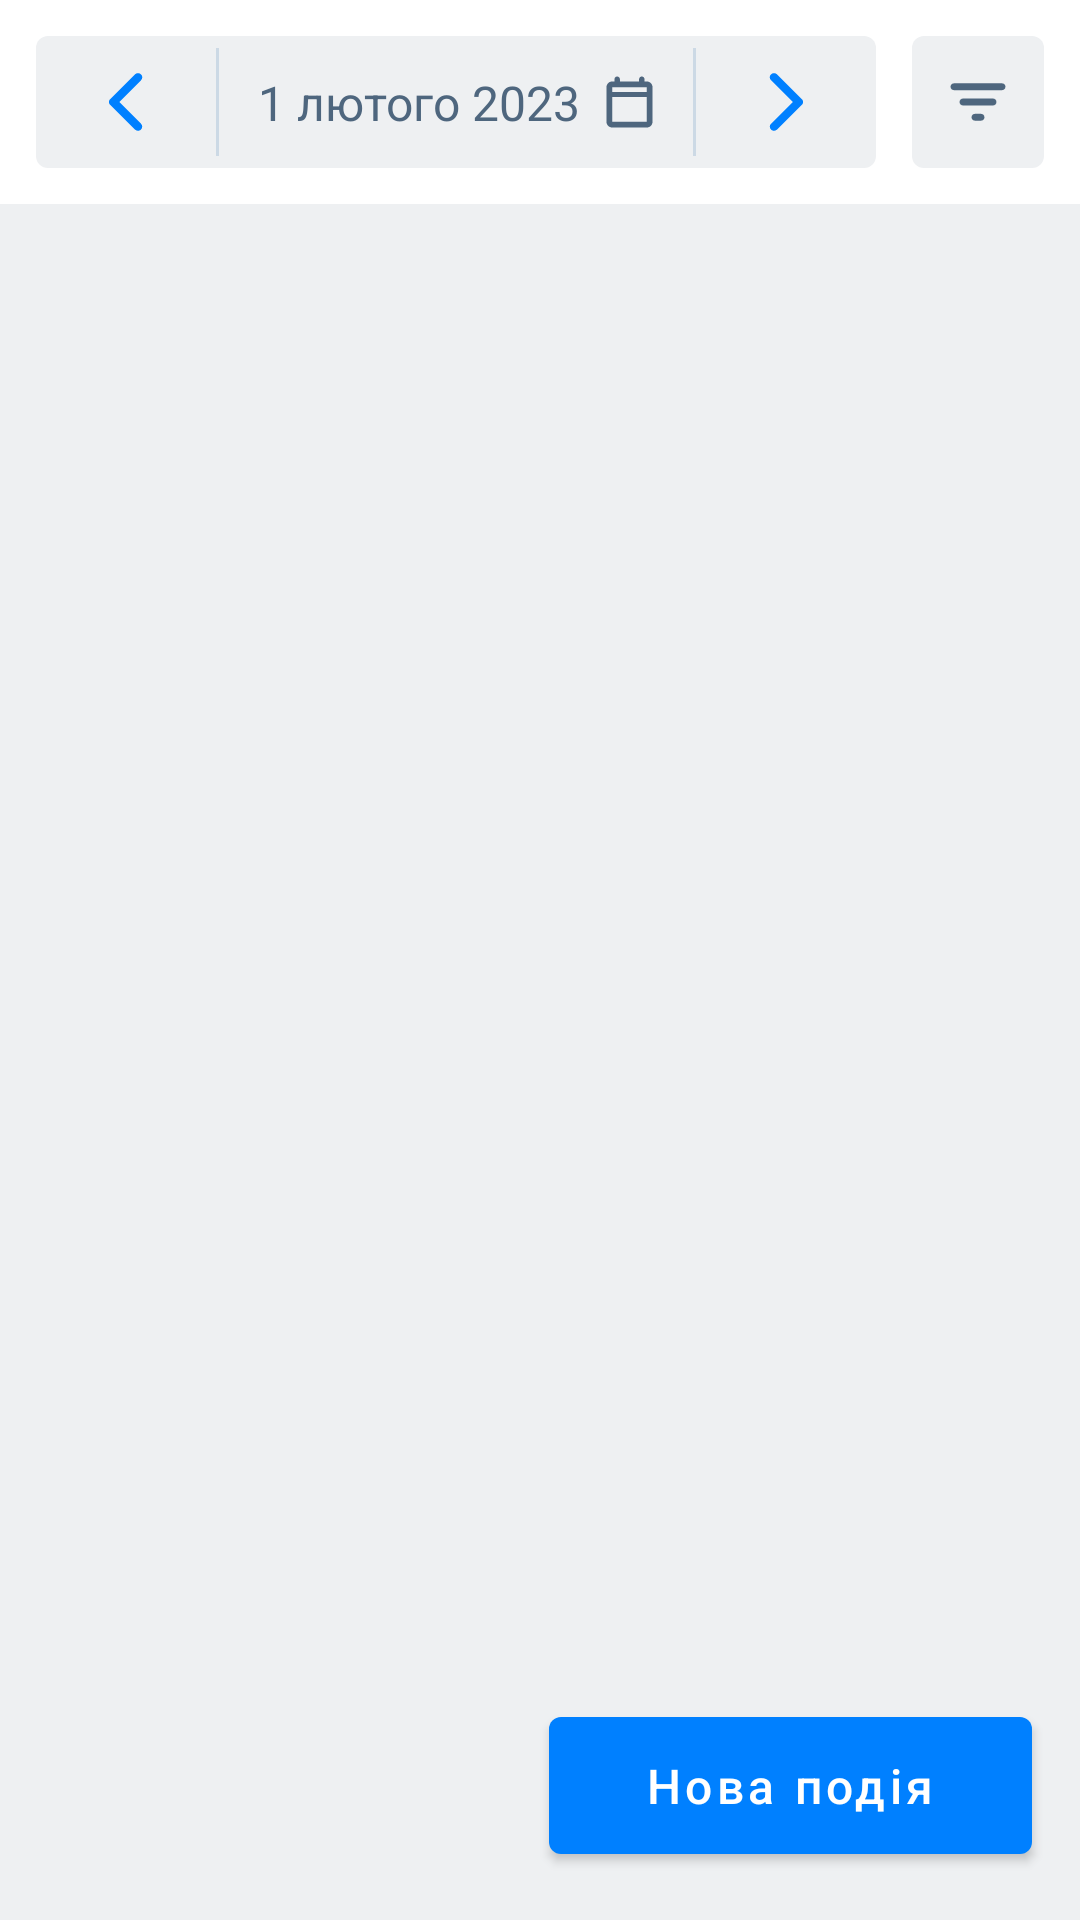

This screen was rendered from an Android layout file. Write that file and the resources it references.
<!-- AndroidManifest.xml: application theme Theme.Eventeera -->
<!-- res/layout/fragment_calendar.xml -->
<?xml version="1.0" encoding="utf-8"?>
<androidx.constraintlayout.widget.ConstraintLayout xmlns:android="http://schemas.android.com/apk/res/android"
    xmlns:app="http://schemas.android.com/apk/res-auto"
    xmlns:tools="http://schemas.android.com/tools"
    android:layout_width="match_parent"
    android:layout_height="match_parent"
    tools:context=".ui.calendar.CalendarFragment">

    <com.google.android.material.appbar.AppBarLayout
        android:id="@+id/appBar"
        android:layout_width="match_parent"
        android:layout_height="68dp"
        android:background="@color/bg01"
        app:layout_constraintEnd_toEndOf="parent"
        app:layout_constraintStart_toStartOf="parent"
        app:layout_constraintTop_toTopOf="parent">

        <androidx.constraintlayout.widget.ConstraintLayout
            android:layout_width="match_parent"
            android:layout_height="match_parent"
            android:paddingHorizontal="12dp"
            android:paddingVertical="12dp">

            <ImageView
                android:id="@+id/bg1"
                android:layout_width="0dp"
                android:layout_height="match_parent"
                android:layout_marginEnd="12dp"
                android:src="@drawable/appbar_item_bg"
                app:layout_constraintEnd_toStartOf="@id/bg2"
                app:layout_constraintStart_toStartOf="parent"
                app:layout_constraintTop_toTopOf="parent" />

            <androidx.appcompat.widget.AppCompatImageButton
                android:id="@+id/bg2"
                android:layout_width="44dp"
                android:layout_height="match_parent"
                android:background="@drawable/appbar_item_bg"
                android:src="@drawable/ic_filter"
                app:layout_constraintEnd_toEndOf="parent"
                app:layout_constraintTop_toTopOf="parent" />

            <androidx.appcompat.widget.AppCompatImageButton
                android:id="@+id/arrow_left"
                android:layout_width="wrap_content"
                android:layout_height="wrap_content"
                android:layout_marginStart="16dp"
                android:background="@null"
                android:padding="8dp"
                android:tint="@drawable/arrow_button_color"
                app:layout_constraintBottom_toBottomOf="@id/bg1"
                app:layout_constraintStart_toStartOf="@id/bg1"
                app:layout_constraintTop_toTopOf="@id/bg1"
                app:srcCompat="@drawable/ic_arrow_right" />

            <com.google.android.material.divider.MaterialDivider
                android:id="@+id/div1"
                android:layout_width="1dp"
                android:layout_height="36dp"
                android:layout_marginStart="16dp"
                app:dividerColor="@color/grey04"
                app:layout_constraintBottom_toBottomOf="@id/bg1"
                app:layout_constraintStart_toEndOf="@id/arrow_left"
                app:layout_constraintTop_toTopOf="@id/bg1" />

            <androidx.appcompat.widget.AppCompatImageButton
                android:id="@+id/arrow_right"
                android:layout_width="wrap_content"
                android:layout_height="wrap_content"
                android:layout_marginEnd="16dp"
                android:background="@null"
                android:padding="8dp"
                android:src="@drawable/ic_arrow_left"
                android:tint="@drawable/arrow_button_color"
                app:layout_constraintBottom_toBottomOf="@id/bg1"
                app:layout_constraintEnd_toEndOf="@id/bg1"
                app:layout_constraintTop_toTopOf="@id/bg1" />

            <com.google.android.material.divider.MaterialDivider
                android:id="@+id/div2"
                android:layout_width="1dp"
                android:layout_height="36dp"
                android:layout_marginEnd="16dp"
                app:dividerColor="@color/grey04"
                app:layout_constraintBottom_toBottomOf="@id/bg1"
                app:layout_constraintEnd_toStartOf="@id/arrow_right"
                app:layout_constraintTop_toTopOf="@id/bg1" />

            <TextView
                android:id="@+id/dateText"
                android:layout_width="wrap_content"
                android:layout_height="wrap_content"
                android:text="1 лютого 2023"
                android:textAppearance="@style/ManropeSemibold"
                android:textColor="?android:textColorSecondary"
                app:layout_constraintBottom_toBottomOf="@id/bg1"
                app:layout_constraintEnd_toStartOf="@+id/appCompatImageButton2"
                app:layout_constraintHorizontal_chainStyle="packed"
                app:layout_constraintStart_toEndOf="@id/div1"
                app:layout_constraintTop_toTopOf="@id/bg1" />

            <androidx.appcompat.widget.AppCompatImageButton
                android:id="@+id/appCompatImageButton2"
                android:layout_width="wrap_content"
                android:layout_height="wrap_content"
                android:layout_marginStart="8dp"
                android:background="@null"
                android:src="@drawable/ic_calendar_today"
                app:layout_constraintBottom_toBottomOf="@id/bg1"
                app:layout_constraintEnd_toStartOf="@id/div2"
                app:layout_constraintStart_toEndOf="@id/dateText"
                app:layout_constraintTop_toTopOf="@id/bg1" />

        </androidx.constraintlayout.widget.ConstraintLayout>

        <com.google.android.material.appbar.MaterialToolbar
            android:layout_width="match_parent"
            android:layout_height="match_parent"
            app:menu="@menu/filter_menu"/>
    </com.google.android.material.appbar.AppBarLayout>


    <androidx.recyclerview.widget.RecyclerView
        android:id="@+id/recyclerView"
        android:layout_width="match_parent"
        android:layout_height="0dp"
        android:paddingTop="8dp"
        android:paddingHorizontal="12dp"
        app:layout_constraintBottom_toBottomOf="parent"
        app:layout_constraintEnd_toEndOf="parent"
        app:layout_constraintStart_toStartOf="parent"
        app:layout_constraintTop_toBottomOf="@id/appBar"
        tools:itemCount="5"
        tools:listitem="@layout/list_item_event" />

    <com.google.android.material.button.MaterialButton
        android:id="@+id/createEventButton"
        android:layout_width="wrap_content"
        android:layout_height="wrap_content"
        android:layout_marginStart="16dp"
        android:layout_marginTop="16dp"
        android:layout_marginEnd="16dp"
        android:layout_marginBottom="16dp"
        android:paddingVertical="12dp"
        android:paddingStart="32dp"
        android:paddingEnd="32dp"
        android:text="Нова подія"
        android:textAllCaps="false"
        android:textSize="16sp"
        app:icon="@drawable/ic_baseline_add_24"
        app:layout_constraintBottom_toBottomOf="parent"
        app:layout_constraintEnd_toEndOf="parent"
        app:layout_constraintHorizontal_bias="1.0"
        app:layout_constraintStart_toStartOf="parent"
        app:layout_constraintTop_toTopOf="parent"
        app:layout_constraintVertical_bias="1.0" />


</androidx.constraintlayout.widget.ConstraintLayout>
<!-- res/layout/list_item_event.xml (included above) -->
<?xml version="1.0" encoding="utf-8"?>
<androidx.constraintlayout.widget.ConstraintLayout xmlns:android="http://schemas.android.com/apk/res/android"
    android:layout_width="match_parent"
    android:layout_height="wrap_content"
    android:paddingHorizontal="12dp"
    android:paddingVertical="8dp"
    android:background="@drawable/event_list_item_bg"
    android:layout_marginBottom="8dp"
    xmlns:app="http://schemas.android.com/apk/res-auto">

    <TextView
        android:id="@+id/textTime"
        android:layout_width="wrap_content"
        android:layout_height="wrap_content"
        app:layout_constraintTop_toTopOf="parent"
        app:layout_constraintStart_toStartOf="parent"
        android:text="07:50 - 08:00"
        android:textAppearance="@style/ManropeSemibold"
        android:textColor="?android:textColorPrimary"
        android:textSize="20sp"/>

    <TextView
        android:id="@+id/textTitle"
        android:layout_width="wrap_content"
        android:layout_height="wrap_content"
        app:layout_constraintTop_toBottomOf="@id/textTime"
        app:layout_constraintStart_toStartOf="parent"
        android:layout_marginTop="8dp"
        android:text="Винести мусор"
        android:textAppearance="@style/ManropeSemibold"
        android:textColor="?android:textColorSecondary"
        android:textSize="18sp"/>

    <androidx.appcompat.widget.AppCompatImageView
        android:id="@+id/eventPersonIcon"
        android:layout_width="24dp"
        android:layout_height="24dp"
        app:layout_constraintTop_toBottomOf="@id/textTitle"
        app:layout_constraintStart_toStartOf="parent"
        android:layout_marginTop="8dp"
        android:background="@null"
        android:src="@drawable/ic_leshachok"/>

    <TextView
        android:layout_width="wrap_content"
        android:layout_height="wrap_content"
        app:layout_constraintStart_toEndOf="@id/eventPersonIcon"
        app:layout_constraintTop_toTopOf="@id/eventPersonIcon"
        app:layout_constraintBottom_toBottomOf="@id/eventPersonIcon"
        android:layout_marginStart="4dp"
        android:text="Ви"
        android:textAppearance="@style/ManropeSemibold"
        android:textColor="?android:textColorPrimary"
        android:textSize="16sp"/>

    <com.google.android.material.chip.Chip
        android:id="@+id/eventType"
        android:layout_width="wrap_content"
        android:layout_height="wrap_content"
        android:text="Активність"
        android:textAppearance="@style/ManropeSemibold"
        android:textSize="14sp"
        app:ensureMinTouchTargetSize="false"
        app:chipCornerRadius="8dp"
        app:layout_constraintTop_toTopOf="parent"
        app:layout_constraintEnd_toEndOf="parent"/>


</androidx.constraintlayout.widget.ConstraintLayout>
<!-- resources referenced by this layout -->
<resources>
  <color name="bg01">#FFFFFF</color>
  <color name="grey04">#FFCCD9E5</color>
  <!-- drawable appbar_item_bg (drawable) -->
  <?xml version="1.0" encoding="utf-8"?>
  <shape
      xmlns:android="http://schemas.android.com/apk/res/android">
      <solid android:color="?colorOnSurface"/>
      <corners android:radius="4dp"/>
  </shape>
  <!-- drawable arrow_button_color (drawable) -->
  <?xml version="1.0" encoding="utf-8"?>
  <selector xmlns:android="http://schemas.android.com/apk/res/android">
      <item android:state_enabled="true" android:color="@color/action01" />
      <item android:color="@color/grey04"  />
  </selector>
  <!-- drawable event_list_item_bg (drawable) -->
  <?xml version="1.0" encoding="utf-8"?>
  <shape
      xmlns:android="http://schemas.android.com/apk/res/android">
      <solid android:color="?colorSurface"/>
      <corners android:radius="8dp"/>
  </shape>
  <!-- drawable ic_arrow_left (drawable) -->
  <vector xmlns:android="http://schemas.android.com/apk/res/android"
      android:width="12dp"
      android:height="20dp"
      android:viewportWidth="12"
      android:viewportHeight="20">
    <path
        android:pathData="M2.975,19.2L11.4,10.8C11.5,10.683 11.575,10.558 11.625,10.425C11.675,10.292 11.7,10.15 11.7,10C11.7,9.85 11.675,9.708 11.625,9.575C11.575,9.442 11.5,9.317 11.4,9.2L2.975,0.775C2.708,0.508 2.379,0.375 1.987,0.375C1.596,0.375 1.267,0.517 1,0.8C0.717,1.067 0.575,1.387 0.575,1.762C0.575,2.137 0.717,2.467 1,2.75L8.25,10L1,17.25C0.733,17.517 0.6,17.837 0.6,18.212C0.6,18.587 0.742,18.917 1.025,19.2C1.292,19.467 1.613,19.6 1.988,19.6C2.363,19.6 2.692,19.467 2.975,19.2Z"
        android:fillColor="#CCD9E5"/>
  </vector>
  <!-- drawable ic_arrow_right (drawable) -->
  <vector xmlns:android="http://schemas.android.com/apk/res/android"
      android:width="12dp"
      android:height="20dp"
      android:viewportWidth="12"
      android:viewportHeight="20">
    <path
        android:pathData="M9.025,19.2L0.6,10.8C0.5,10.683 0.425,10.558 0.375,10.425C0.325,10.292 0.3,10.15 0.3,10C0.3,9.85 0.325,9.708 0.375,9.575C0.425,9.442 0.5,9.317 0.6,9.2L9.025,0.775C9.292,0.508 9.621,0.375 10.013,0.375C10.404,0.375 10.733,0.517 11,0.8C11.283,1.067 11.425,1.387 11.425,1.762C11.425,2.137 11.283,2.467 11,2.75L3.75,10L11,17.25C11.267,17.517 11.4,17.837 11.4,18.212C11.4,18.587 11.258,18.917 10.975,19.2C10.708,19.467 10.387,19.6 10.012,19.6C9.637,19.6 9.308,19.467 9.025,19.2Z"
        android:fillColor="#CCD9E5"/>
  </vector>
  <style name="ManropeSemibold">
          <item name="fontFamily">@font/manrope_semibold</item>
          <item name="android:textSize">16sp</item>
      </style>
  <color name="action01">#FF0080FF</color>
  <color name="bg02">#FFEEF0F2</color>
  <color name="grey01">#FF22292F</color>
  <color name="grey02">#FF4E667E</color>
  <style name="Theme.MaterialTimePicker" parent="ThemeOverlay.MaterialComponents.TimePicker">
          
          <item name="colorPrimary">@color/action01</item>
          <item name="colorOnPrimary">@color/bg01</item>
          <item name="colorSecondary">@color/action01</item>
          <item name="colorOnSecondary">@color/bg01</item>
          <item name="colorSurface">@color/bg01</item>
          <item name="colorOnSurface">@color/grey02</item>
      </style>
  <style name="Theme.MaterialDatePicker" parent="@style/ThemeOverlay.MaterialComponents.MaterialCalendar">
          
          <item name="colorPrimary">@color/action01</item>
          <item name="colorOnPrimary">@color/bg01</item>
          <item name="colorSecondary">@color/action01</item>
          <item name="colorOnSecondary">@color/bg01</item>
          <item name="colorSurface">@color/bg01</item>
          <item name="colorOnSurface">@color/grey02</item>
      </style>
  <style name="Theme.DialogStyle" parent="ThemeOverlay.MaterialComponents.BottomSheetDialog">
          <item name="android:windowIsFloating">true</item>
          <item name="android:windowSoftInputMode">adjustResize|stateVisible</item>
      </style>
</resources>
